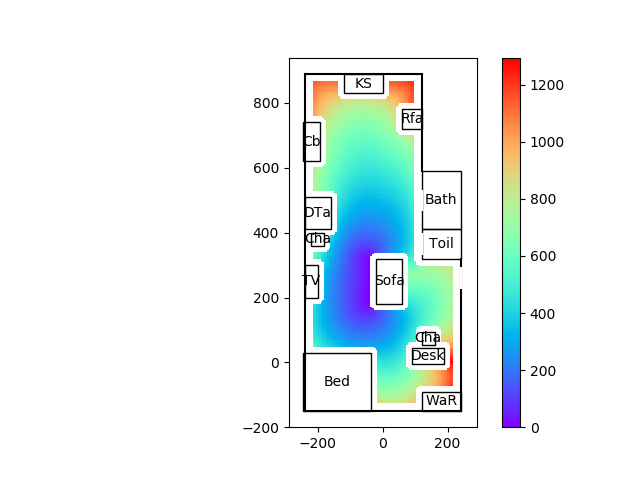

Source data for this figure (header and first rows):
99999.00, 99999.00, 99999.00, 99999.00, 99999.00, 99999.00, 99999.00, 99999.00, 99999.00, 99999.00, 99999.00, 99999.00, 99999.00, 99999.00, 99999.00, 99999.00, 99999.00, 99999.00, 99999.00, 99999.00, 99999.00, 99999.00, 99999.00, 99999.00
99999, 99999, 99999, 99999, 99999, 99999, 99999, 99999, 99999, 99999, 99999, 99999, 99999, 99999, 99999, 99999, 99999, 99999, 99999, 99999, 99999, 99999, 99999, 99999
99999, 99999, 99999, 99999, 99999, 99999, 99999, 99999, 99999, 99999, 99999, 99999, 99999, 99999, 99999, 99999, 99999, 99999, 99999, 99999, 99999, 99999, 99999, 99999
99999, 99999, 99999, 99999, 99999, 99999, 99999, 99999, 99999, 99999, 99999, 99999, 99999, 99999, 99999, 99999, 99999, 99999, 99999, 99999, 99999, 99999, 99999, 99999
99999, 99999, 99999, 99999, 99999, 99999, 99999, 99999, 99999, 99999, 99999, 99999, 99999, 99999, 99999, 99999, 99999, 99999, 99999, 99999, 99999, 99999, 99999, 99999
99999, 99999, 99999, 99999, 99999, 99999, 99999, 99999, 99999, 99999, 99999, 99999, 99999, 99999, 99999, 99999, 99999, 99999, 99999, 99999, 99999, 99999, 99999, 99999
99999, 99999, 99999, 99999, 99999, 99999, 99999, 99999, 99999, 99999, 99999, 99999, 99999, 99999, 99999, 99999, 99999, 99999, 99999, 99999, 99999, 99999, 99999, 99999
99999, 99999, 99999, 99999, 99999, 99999, 99999, 99999, 99999, 99999, 99999, 99999, 99999, 99999, 99999, 99999, 99999, 99999, 99999, 99999, 99999, 99999, 99999, 99999
99999, 99999, 99999, 99999, 99999, 99999, 99999, 99999, 99999, 99999, 99999, 99999, 99999, 99999, 99999, 99999, 99999, 99999, 99999, 99999, 99999, 99999, 99999, 99999
99999, 99999, 99999, 99999, 99999, 99999, 99999, 99999, 99999, 99999, 99999, 99999, 99999, 99999, 99999, 99999, 99999, 99999, 99999, 99999, 99999, 99999, 99999, 99999
99999, 99999, 99999, 99999, 99999, 99999, 99999, 99999, 99999, 99999, 99999, 99999, 99999, 99999, 99999, 99999, 99999, 99999, 99999, 99999, 99999, 99999, 99999, 99999
99999, 99999, 99999, 99999, 99999, 99999, 99999, 99999, 99999, 99999, 99999, 99999, 99999, 99999, 99999, 99999, 99999, 99999, 99999, 99999, 99999, 99999, 99999, 99999
99999, 99999, 99999, 99999, 99999, 99999, 99999, 99999, 99999, 99999, 99999, 99999, 99999, 99999, 99999, 99999, 99999, 99999, 99999, 99999, 99999, 99999, 99999, 99999
99999, 99999, 99999, 99999, 99999, 99999, 99999, 99999, 99999, 99999, 99999, 99999, 99999, 99999, 99999, 99999, 99999, 99999, 99999, 99999, 99999, 99999, 99999, 99999
99999, 99999, 99999, 99999, 99999, 99999, 99999, 99999, 99999, 99999, 99999, 99999, 99999, 99999, 99999, 99999, 99999, 99999, 99999, 99999, 99999, 99999, 99999, 99999
99999, 99999, 99999, 99999, 99999, 99999, 99999, 99999, 99999, 99999, 99999, 99999, 99999, 99999, 99999, 99999, 99999, 99999, 99999, 99999, 99999, 99999, 99999, 99999
99999, 99999, 99999, 99999, 99999, 99999, 99999, 99999, 99999, 99999, 99999, 99999, 99999, 99999, 99999, 99999, 99999, 99999, 99999, 99999, 99999, 99999, 99999, 99999
99999, 99999, 99999, 99999, 99999, 99999, 99999, 99999, 99999, 99999, 99999, 99999, 99999, 99999, 99999, 99999, 99999, 99999, 99999, 99999, 99999, 99999, 99999, 99999
99999, 99999, 99999, 99999, 99999, 99999, 99999, 99999, 99999, 99999, 99999, 99999, 99999, 99999, 99999, 99999, 99999, 99999, 99999, 99999, 99999, 99999, 99999, 99999
99999, 99999, 99999, 99999, 99999, 99999, 99999, 99999, 99999, 99999, 99999, 99999, 99999, 99999, 99999, 99999, 99999, 99999, 99999, 99999, 99999, 99999, 99999, 99999
99999, 99999, 99999, 99999, 99999, 99999, 99999, 99999, 99999, 99999, 99999, 99999, 99999, 99999, 99999, 99999, 99999, 99999, 99999, 99999, 99999, 99999, 99999, 99999
99999, 99999, 99999, 99999, 99999, 99999, 99999, 99999, 99999, 99999, 99999, 99999, 99999, 99999, 99999, 99999, 99999, 99999, 99999, 99999, 99999, 99999, 99999, 99999
99999, 99999, 99999, 99999, 99999, 99999, 99999, 99999, 99999, 99999, 99999, 99999, 99999, 99999, 99999, 99999, 99999, 99999, 99999, 99999, 99999, 99999, 99999, 99999
99999, 99999, 99999, 99999, 99999, 99999, 99999, 99999, 99999, 99999, 99999, 99999, 99999, 99999, 99999, 99999, 99999, 99999, 99999, 99999, 99999, 99999, 99999, 99999
99999, 99999, 99999, 99999, 99999, 99999, 99999, 99999, 99999, 99999, 99999, 99999, 99999, 99999, 99999, 99999, 99999, 99999, 99999, 99999, 99999, 99999, 99999, 99999
99999, 99999, 99999, 99999, 99999, 99999, 99999, 99999, 99999, 99999, 99999, 99999, 99999, 99999, 99999, 99999, 99999, 99999, 99999, 99999, 99999, 99999, 99999, 99999
99999, 99999, 99999, 99999, 99999, 99999, 99999, 99999, 99999, 99999, 99999, 99999, 99999, 99999, 99999, 99999, 99999, 99999, 99999, 99999, 99999, 99999, 99999, 99999
99999, 99999, 99999, 99999, 99999, 99999, 99999, 99999, 99999, 99999, 99999, 99999, 99999, 99999, 99999, 99999, 99999, 99999, 99999, 99999, 99999, 99999, 99999, 99999
99999, 99999, 99999, 99999, 99999, 99999, 99999, 99999, 99999, 99999, 99999, 99999, 99999, 99999, 99999, 99999, 99999, 99999, 99999, 99999, 99999, 99999, 99999, 99999
99999, 99999, 99999, 99999, 99999, 99999, 99999, 99999, 99999, 99999, 99999, 99999, 99999, 99999, 99999, 99999, 99999, 99999, 99999, 99999, 99999, 99999, 99999, 99999
99999, 99999, 99999, 99999, 99999, 99999, 99999, 99999, 99999, 99999, 99999, 99999, 99999, 99999, 99999, 99999, 99999, 99999, 99999, 99999, 99999, 99999, 99999, 99999
99999, 99999, 99999, 99999, 99999, 99999, 99999, 99999, 99999, 99999, 99999, 99999, 99999, 99999, 99999, 99999, 99999, 99999, 99999, 99999, 99999, 99999, 99999, 99999
99999, 99999, 99999, 99999, 99999, 99999, 99999, 99999, 99999, 99999, 99999, 99999, 99999, 99999, 99999, 99999, 99999, 99999, 99999, 99999, 99999, 99999, 99999, 99999
99999, 99999, 99999, 99999, 99999, 99999, 99999, 99999, 99999, 99999, 99999, 99999, 99999, 99999, 99999, 99999, 99999, 99999, 99999, 99999, 99999, 99999, 99999, 99999
99999, 99999, 99999, 99999, 99999, 99999, 99999, 99999, 99999, 99999, 99999, 99999, 99999, 99999, 99999, 99999, 99999, 99999, 99999, 99999, 99999, 99999, 99999, 99999
99999, 99999, 99999, 99999, 99999, 99999, 99999, 99999, 99999, 99999, 99999, 99999, 99999, 99999, 99999, 99999, 99999, 99999, 99999, 99999, 99999, 99999, 99999, 99999
99999, 99999, 99999, 99999, 99999, 99999, 99999, 99999, 99999, 99999, 99999, 99999, 99999, 99999, 99999, 99999, 99999, 99999, 99999, 99999, 99999, 99999, 99999, 99999
99999, 99999, 99999, 99999, 99999, 99999, 99999, 99999, 99999, 99999, 99999, 99999, 99999, 99999, 99999, 99999, 99999, 99999, 99999, 99999, 99999, 99999, 99999, 99999
99999, 99999, 99999, 99999, 99999, 99999, 99999, 99999, 99999, 99999, 99999, 99999, 99999, 99999, 99999, 99999, 99999, 99999, 99999, 99999, 99999, 99999, 99999, 99999
99999, 99999, 99999, 99999, 99999, 99999, 99999, 99999, 99999, 99999, 99999, 99999, 99999, 99999, 99999, 99999, 99999, 99999, 99999, 99999, 99999, 99999, 99999, 99999
99999, 99999, 99999, 99999, 99999, 99999, 99999, 99999, 99999, 99999, 99999, 99999, 99999, 99999, 99999, 99999, 99999, 99999, 99999, 99999, 99999, 99999, 99999, 99999
99999, 99999, 99999, 99999, 99999, 99999, 99999, 99999, 99999, 99999, 99999, 99999, 99999, 99999, 99999, 99999, 99999, 99999, 99999, 99999, 99999, 99999, 99999, 99999
99999, 99999, 99999, 99999, 99999, 99999, 99999, 99999, 99999, 99999, 99999, 99999, 99999, 99999, 99999, 99999, 99999, 99999, 99999, 99999, 99999, 99999, 99999, 99999
99999, 99999, 99999, 99999, 99999, 99999, 99999, 99999, 99999, 99999, 99999, 99999, 99999, 99999, 99999, 99999, 99999, 99999, 99999, 99999, 99999, 99999, 99999, 99999
99999, 99999, 99999, 99999, 99999, 99999, 99999, 99999, 99999, 99999, 99999, 99999, 99999, 99999, 99999, 99999, 99999, 99999, 99999, 99999, 99999, 99999, 99999, 99999
99999, 99999, 99999, 99999, 99999, 99999, 99999, 99999, 99999, 99999, 99999, 99999, 99999, 99999, 99999, 99999, 99999, 99999, 99999, 99999, 99999, 99999, 99999, 99999
99999, 99999, 99999, 99999, 99999, 99999, 99999, 99999, 99999, 99999, 99999, 99999, 99999, 99999, 99999, 99999, 99999, 99999, 99999, 99999, 99999, 99999, 99999, 99999
99999, 99999, 99999, 99999, 99999, 99999, 99999, 99999, 99999, 99999, 99999, 99999, 99999, 99999, 99999, 99999, 99999, 99999, 99999, 99999, 99999, 99999, 99999, 99999
99999, 99999, 99999, 99999, 99999, 99999, 99999, 99999, 99999, 99999, 99999, 99999, 99999, 99999, 99999, 99999, 99999, 99999, 99999, 99999, 99999, 99999, 99999, 99999
99999, 99999, 99999, 99999, 99999, 99999, 99999, 99999, 99999, 99999, 99999, 99999, 99999, 99999, 99999, 99999, 99999, 99999, 99999, 99999, 99999, 99999, 99999, 99999
99999, 99999, 99999, 99999, 99999, 99999, 99999, 99999, 99999, 99999, 99999, 99999, 99999, 99999, 99999, 99999, 99999, 99999, 99999, 99999, 99999, 99999, 99999, 99999
99999, 99999, 99999, 99999, 99999, 99999, 99999, 99999, 99999, 99999, 99999, 99999, 99999, 99999, 99999, 99999, 99999, 99999, 99999, 99999, 99999, 99999, 99999, 99999
99999, 99999, 99999, 99999, 99999, 99999, 99999, 99999, 99999, 99999, 99999, 99999, 99999, 99999, 99999, 99999, 99999, 99999, 99999, 99999, 99999, 99999, 99999, 99999
99999, 99999, 99999, 99999, 99999, 99999, 99999, 99999, 99999, 99999, 99999, 99999, 99999, 99999, 99999, 99999, 99999, 99999, 99999, 99999, 99999, 99999, 99999, 99999
99999, 99999, 99999, 99999, 99999, 99999, 99999, 99999, 99999, 99999, 99999, 99999, 99999, 99999, 99999, 99999, 99999, 99999, 99999, 99999, 99999, 99999, 99999, 99999
99999, 99999, 99999, 99999, 99999, 99999, 99999, 99999, 99999, 99999, 99999, 99999, 99999, 99999, 99999, 860, 838.3, 818, 798.8, 780.2, 762.2, 744.9, 727.9, 711.4
99999, 99999, 99999, 99999, 99999, 99999, 99999, 99999, 99999, 99999, 99999, 99999, 99999, 99999, 99999, 849.5, 828, 807.9, 788.9, 770.7, 753.1, 735.8, 719, 702.5
99999, 99999, 99999, 99999, 99999, 99999, 99999, 99999, 99999, 99999, 99999, 99999, 99999, 99999, 99999, 841, 819.8, 799.9, 781, 763, 745.6, 728.7, 712.2, 695.8
99999, 99999, 99999, 99999, 99999, 99999, 99999, 99999, 99999, 99999, 99999, 99999, 99999, 99999, 99999, 833.6, 812.8, 793.2, 774.5, 756.7, 739.4, 722.7, 706.4, 690.4
99999, 99999, 99999, 99999, 99999, 99999, 99999, 99999, 99999, 99999, 99999, 99999, 99999, 99999, 99999, 826.8, 806.4, 787.2, 768.9, 751.2, 734.2, 717.6, 701.4, 685.6
99999, 99999, 99999, 99999, 99999, 99999, 99999, 99999, 99999, 99999, 99999, 99999, 99999, 99999, 99999, 822.6, 802.6, 783.7, 765.7, 748.4, 731.6, 715.4, 699.5, 683.9
... 55 more rows
